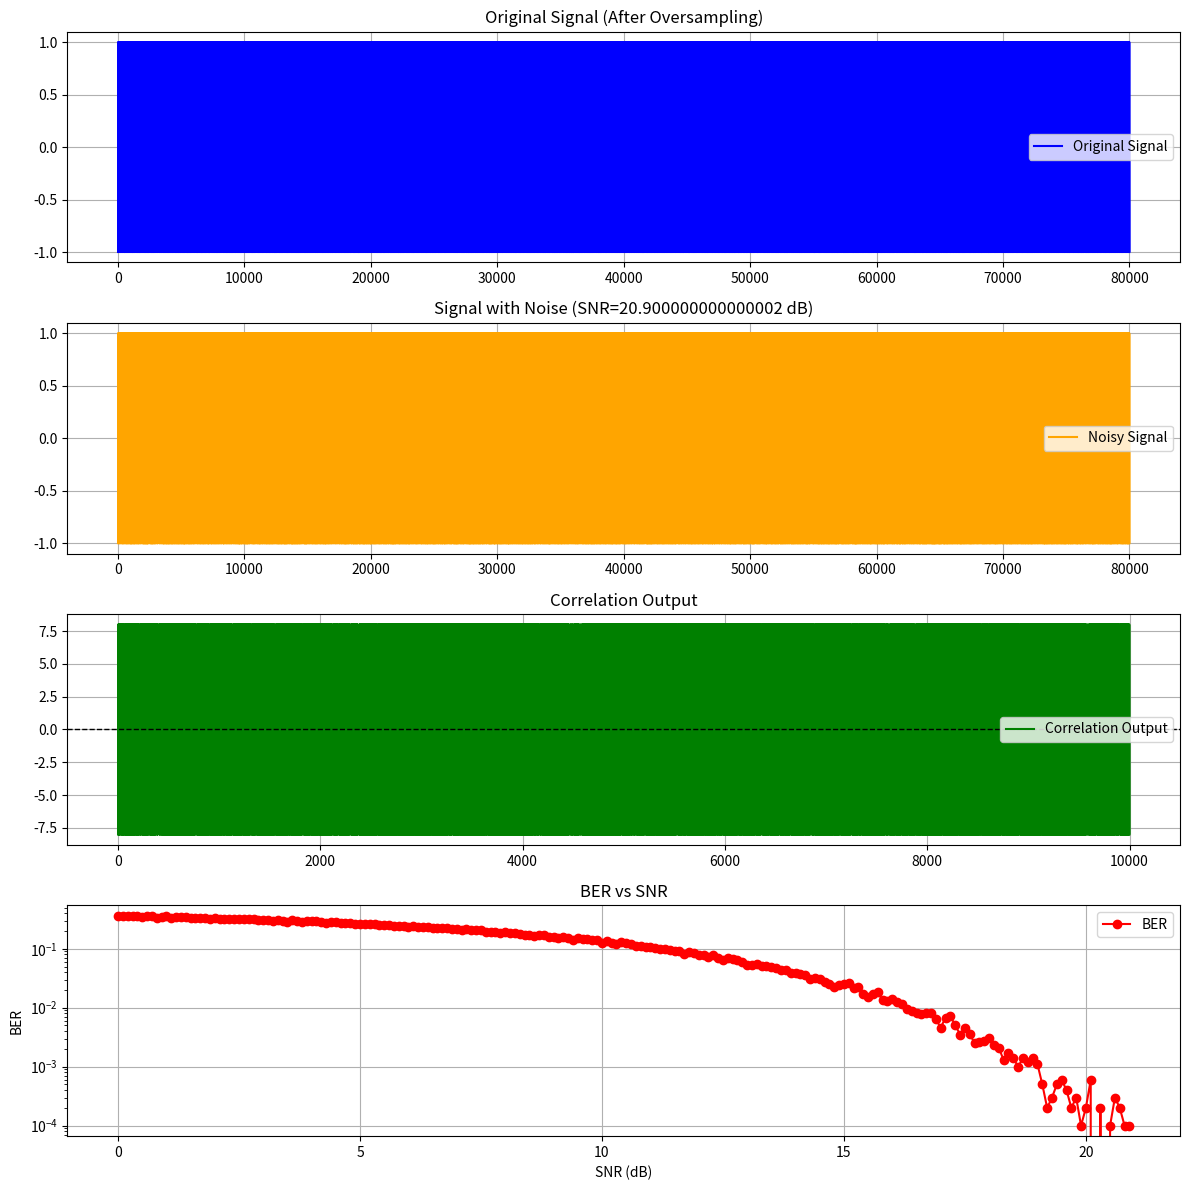

Generate this figure with matplotlib:
# Нужно:
# 1. Создать биты на передачу {0,1} длины N
# 2. Применить модуляцию (1 -> 1; 0 -> -1)
# 3. Задать параметр oversampling (количество семплов для модуляции одного символа)
# 4. Создать массив длины количества сэмплов белого шума с возможностью задавать параметры
# 5. Сложить символы с оверсемплингом с шумом
# 6. Подать сигнал с шумом на коррелятор (корреляция с опорным сигналом (допустим 1))
# 7. Сравнение его с порогом. Если > 0, то принятый сигнал 1 иначе -1
# 8. Перевод символов в биты
# 9. Вывод BER

# power = L*(1/N) SUM^N_i=1 (|S_1|^2)

import numpy as np
import matplotlib.pyplot as plt

def generate_bits(N):
    return np.random.randint(0, 2, N)

def modulate(bits):
    return 2 * bits - 1

def oversample(signal, oversampling_factor):
    return np.repeat(signal, oversampling_factor)

def calculate_signal_power(signal, oversampling_factor):
    # P_s = (L / N) * SUM(|S_i|^2)
    N = len(signal) // oversampling_factor 
    sum_ =  np.sum(np.abs(signal)**2)
    power = (oversampling_factor / N) * sum_
    # print(sum_)
    # power = 1
    return power

def generate_noise(length, signal_power, snr_db):
    snr_linear = 10 ** (snr_db / 10)
    noise_power = signal_power / snr_linear
    noise_std = np.sqrt(noise_power)
    return np.random.normal(0, noise_std, length)

def add_noise(signal, noise):
    return signal + noise

def correlate(signal, oversampling_factor):
    reference_signal = np.ones(oversampling_factor)
    correlated_signal = np.convolve(signal, reference_signal, mode='valid')
    return correlated_signal[::oversampling_factor]

def threshold_decision(correlated_signal):
    return np.where(correlated_signal > 0, 1, -1)

def demodulate(symbols):
    return (symbols + 1) // 2

def calculate_errors(original_bits, received_bits):
    bit_errors = np.sum(original_bits != received_bits)
    symbol_errors = np.sum((original_bits * 2 - 1) != received_bits)
    ber = bit_errors / len(original_bits)
    # ser = symbol_errors / len(original_bits)
    return ber

def simulate_ber_vs_snr(N, oversampling_factor, snr_range):
    ber_values = []
    for snr_db in snr_range:
        bits = generate_bits(N)
        symbols = modulate(bits)
        sampled_signal = oversample(symbols, oversampling_factor)
        signal_power = calculate_signal_power(sampled_signal, oversampling_factor)
        noise = generate_noise(len(sampled_signal), signal_power, snr_db)
        noisy_signal = add_noise(sampled_signal, noise)
        correlated_signal = correlate(noisy_signal, oversampling_factor)
        received_symbols = threshold_decision(correlated_signal)
        received_bits = demodulate(received_symbols)
        ber = calculate_errors(bits, received_bits)
        ber_values.append(ber)
    return ber_values

def main():
    N = 10000
    oversampling_factor = 8
    snr_db = 100

    snr_range = np.arange(0, 21, 0.1) 
    last_snr_db = snr_range[-1]
    ber_values = simulate_ber_vs_snr(N, oversampling_factor, snr_range)

    bits = generate_bits(N)
    # print(bits)
    symbols = modulate(bits)
    sampled_signal = oversample(symbols, oversampling_factor)
    signal_power = calculate_signal_power(sampled_signal, oversampling_factor)
    print(signal_power)
    noise = generate_noise(len(sampled_signal), signal_power, snr_db)
    noisy_signal = add_noise(sampled_signal, noise)

    correlated_signal = correlate(noisy_signal, oversampling_factor)
    received_symbols = threshold_decision(correlated_signal)
    received_bits = demodulate(received_symbols)
    ber = calculate_errors(bits, received_bits)

    print(f"Original Bits: {bits[:10]}...")
    print(f"Received Bits: {received_bits[:10]}...")
    print(f"BER: {ber:.4e}")

    fig, axs = plt.subplots(4, 1, figsize=(12, 12), gridspec_kw={'height_ratios': [1, 1, 1, 1]})

    # Оригинальный сигнал
    axs[0].plot(sampled_signal, label="Original Signal", color="blue")
    axs[0].set_title("Original Signal (After Oversampling)")
    axs[0].legend()
    axs[0].grid(True)

    # Сигнал с шумом
    axs[1].plot(noisy_signal, label="Noisy Signal", color="orange")
    axs[1].set_title(f"Signal with Noise (SNR={last_snr_db} dB)")
    axs[1].legend()
    axs[1].grid(True)

    # Корреляция
    axs[2].plot(correlated_signal, label="Correlation Output", color="green")
    axs[2].axhline(0, color="black", linestyle="--", linewidth=1)
    axs[2].set_title("Correlation Output")
    axs[2].legend()
    axs[2].grid(True)

    # BER vs SNR
    axs[3].semilogy(snr_range, ber_values, marker='o', label="BER", color="red")
    axs[3].set_title("BER vs SNR")
    axs[3].set_xlabel("SNR (dB)")
    axs[3].set_ylabel("BER")
    axs[3].legend()
    axs[3].grid(True)

    plt.tight_layout()
    plt.show()

if __name__ == "__main__":
    main()